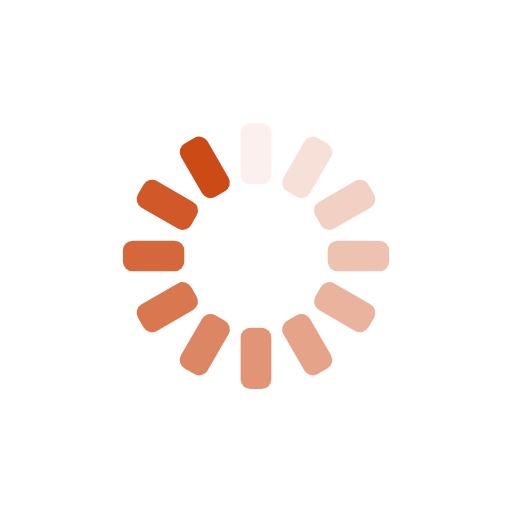
t = 0.00 s
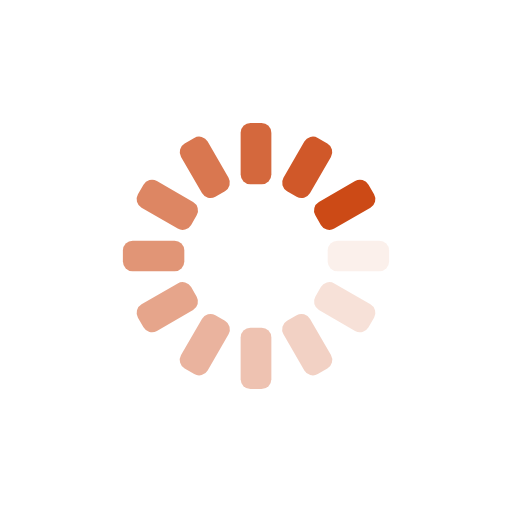
t = 0.14 s
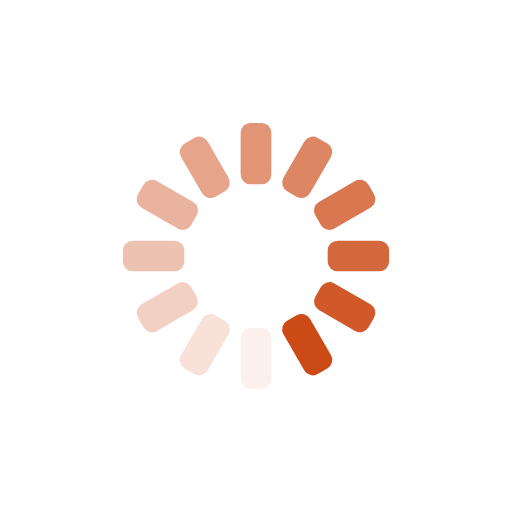
t = 0.28 s
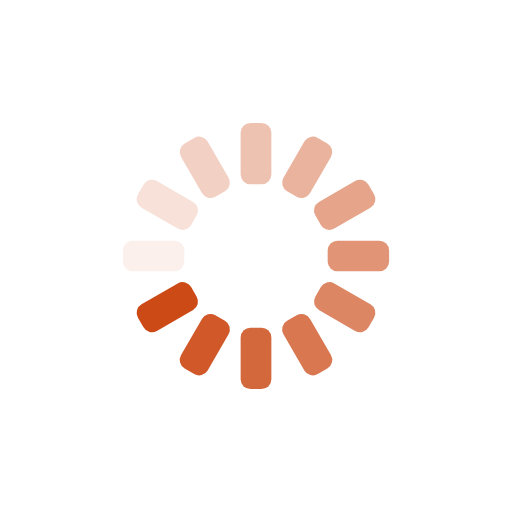
t = 0.42 s

The animated SVG that drew these frames (rendered in a browser with its animation timeline set to each time). Animation: 12 SMIL elements (animate=12); one cycle of 0.56 s, repeats indefinitely.

<?xml version="1.0" encoding="utf-8"?>
<svg xmlns="http://www.w3.org/2000/svg" xmlns:xlink="http://www.w3.org/1999/xlink" style="margin: auto; background: rgb(255, 255, 255); display: block; shape-rendering: auto;" width="198px" height="198px" viewBox="0 0 100 100" preserveAspectRatio="xMidYMid">
<g transform="rotate(0 50 50)">
  <rect x="47" y="24" rx="1.92" ry="1.92" width="6" height="12" fill="#cc4a16">
    <animate attributeName="opacity" values="1;0" keyTimes="0;1" dur="0.5555555555555556s" begin="-0.5092592592592592s" repeatCount="indefinite"></animate>
  </rect>
</g><g transform="rotate(30 50 50)">
  <rect x="47" y="24" rx="1.92" ry="1.92" width="6" height="12" fill="#cc4a16">
    <animate attributeName="opacity" values="1;0" keyTimes="0;1" dur="0.5555555555555556s" begin="-0.4629629629629629s" repeatCount="indefinite"></animate>
  </rect>
</g><g transform="rotate(60 50 50)">
  <rect x="47" y="24" rx="1.92" ry="1.92" width="6" height="12" fill="#cc4a16">
    <animate attributeName="opacity" values="1;0" keyTimes="0;1" dur="0.5555555555555556s" begin="-0.41666666666666663s" repeatCount="indefinite"></animate>
  </rect>
</g><g transform="rotate(90 50 50)">
  <rect x="47" y="24" rx="1.92" ry="1.92" width="6" height="12" fill="#cc4a16">
    <animate attributeName="opacity" values="1;0" keyTimes="0;1" dur="0.5555555555555556s" begin="-0.37037037037037035s" repeatCount="indefinite"></animate>
  </rect>
</g><g transform="rotate(120 50 50)">
  <rect x="47" y="24" rx="1.92" ry="1.92" width="6" height="12" fill="#cc4a16">
    <animate attributeName="opacity" values="1;0" keyTimes="0;1" dur="0.5555555555555556s" begin="-0.32407407407407407s" repeatCount="indefinite"></animate>
  </rect>
</g><g transform="rotate(150 50 50)">
  <rect x="47" y="24" rx="1.92" ry="1.92" width="6" height="12" fill="#cc4a16">
    <animate attributeName="opacity" values="1;0" keyTimes="0;1" dur="0.5555555555555556s" begin="-0.27777777777777773s" repeatCount="indefinite"></animate>
  </rect>
</g><g transform="rotate(180 50 50)">
  <rect x="47" y="24" rx="1.92" ry="1.92" width="6" height="12" fill="#cc4a16">
    <animate attributeName="opacity" values="1;0" keyTimes="0;1" dur="0.5555555555555556s" begin="-0.23148148148148145s" repeatCount="indefinite"></animate>
  </rect>
</g><g transform="rotate(210 50 50)">
  <rect x="47" y="24" rx="1.92" ry="1.92" width="6" height="12" fill="#cc4a16">
    <animate attributeName="opacity" values="1;0" keyTimes="0;1" dur="0.5555555555555556s" begin="-0.18518518518518517s" repeatCount="indefinite"></animate>
  </rect>
</g><g transform="rotate(240 50 50)">
  <rect x="47" y="24" rx="1.92" ry="1.92" width="6" height="12" fill="#cc4a16">
    <animate attributeName="opacity" values="1;0" keyTimes="0;1" dur="0.5555555555555556s" begin="-0.13888888888888887s" repeatCount="indefinite"></animate>
  </rect>
</g><g transform="rotate(270 50 50)">
  <rect x="47" y="24" rx="1.92" ry="1.92" width="6" height="12" fill="#cc4a16">
    <animate attributeName="opacity" values="1;0" keyTimes="0;1" dur="0.5555555555555556s" begin="-0.09259259259259259s" repeatCount="indefinite"></animate>
  </rect>
</g><g transform="rotate(300 50 50)">
  <rect x="47" y="24" rx="1.92" ry="1.92" width="6" height="12" fill="#cc4a16">
    <animate attributeName="opacity" values="1;0" keyTimes="0;1" dur="0.5555555555555556s" begin="-0.046296296296296294s" repeatCount="indefinite"></animate>
  </rect>
</g><g transform="rotate(330 50 50)">
  <rect x="47" y="24" rx="1.92" ry="1.92" width="6" height="12" fill="#cc4a16">
    <animate attributeName="opacity" values="1;0" keyTimes="0;1" dur="0.5555555555555556s" begin="0s" repeatCount="indefinite"></animate>
  </rect>
</g>
<!-- [ldio] generated by https://loading.io/ --></svg>
